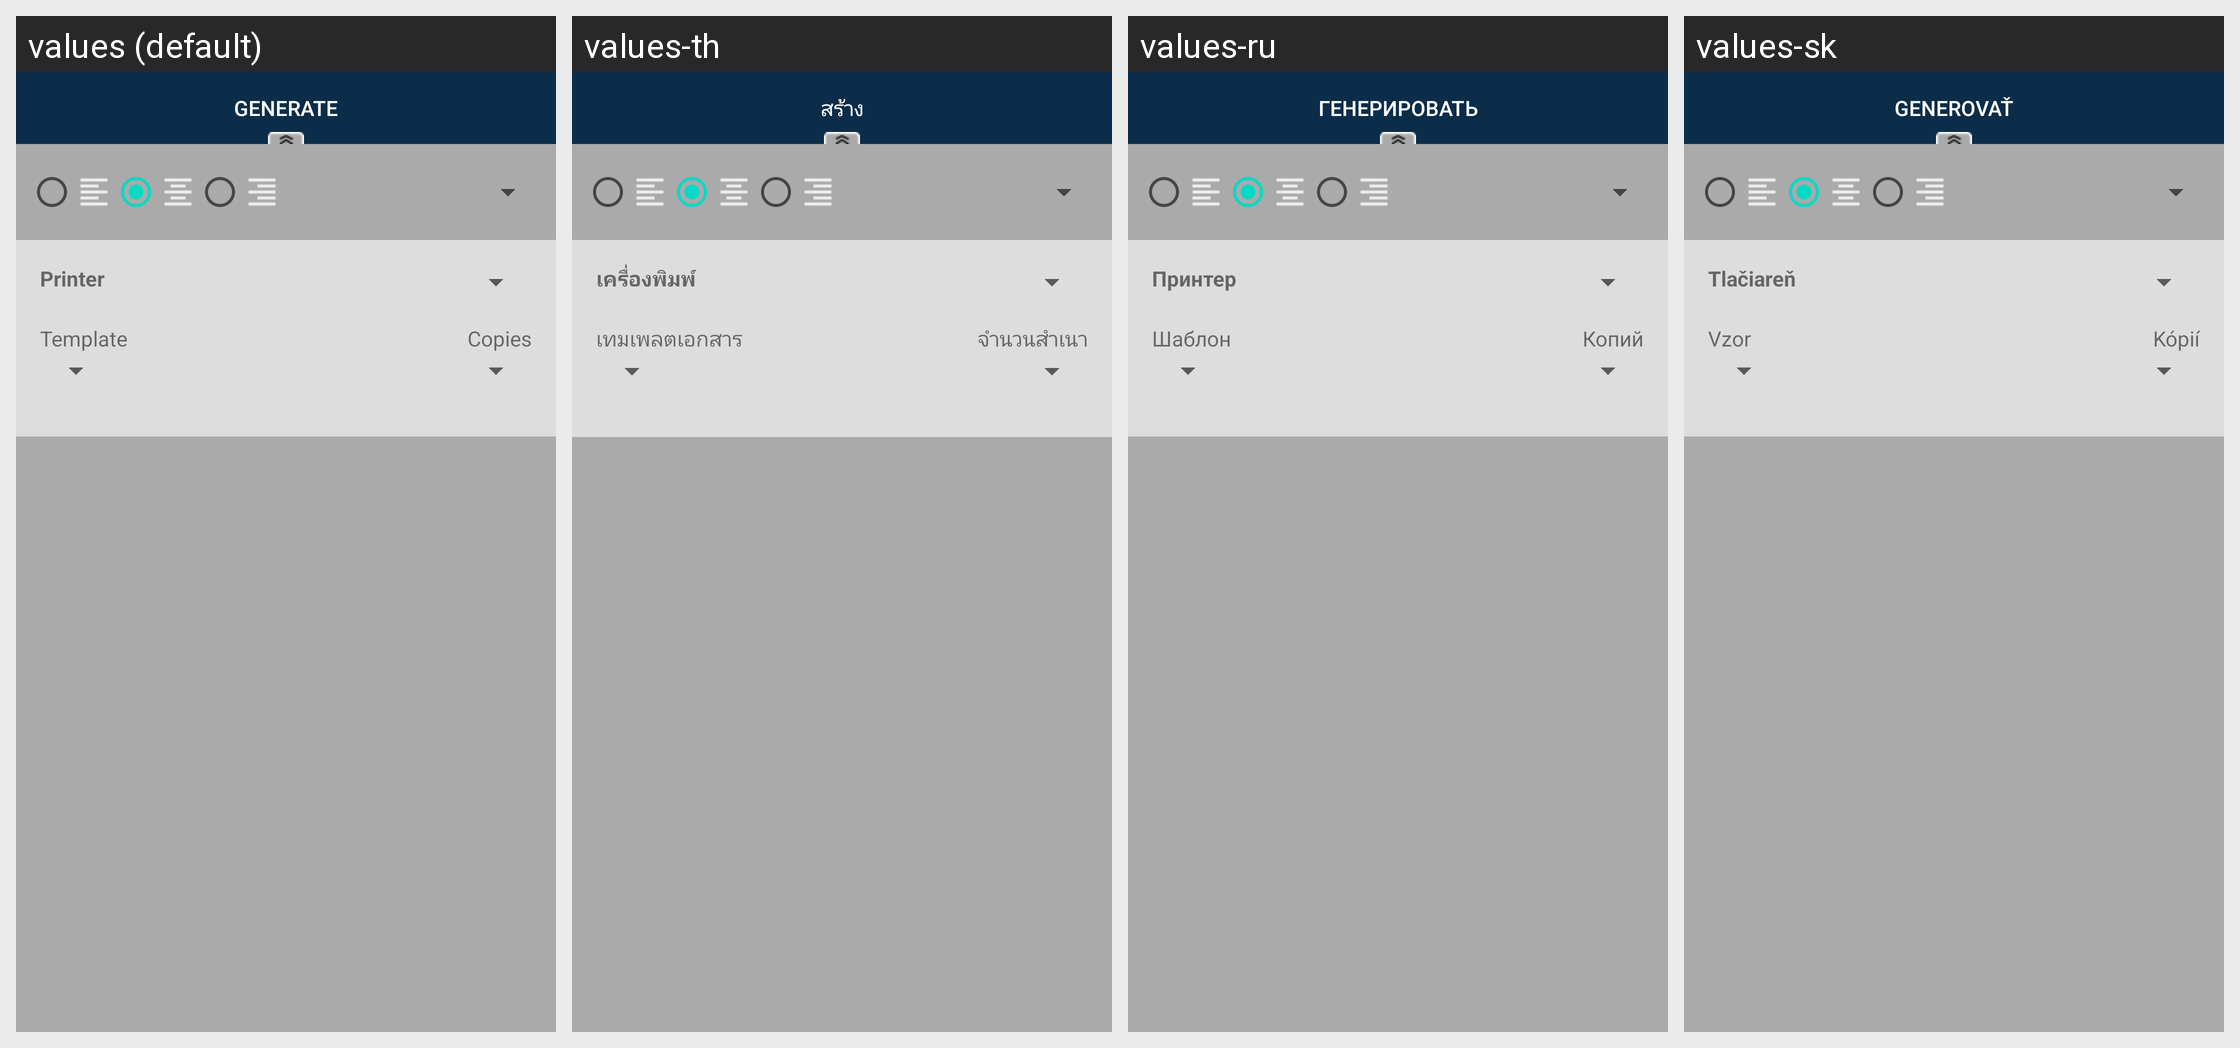

The same Android screen rendered under several of its app's locales, left to right. List the strings drawn on it with the default value and each locale's translation.
Android screen res/layout/fragment_qrcode_bottom.xml rendered under 4 locales, left to right: values (default), values-th, values-ru, values-sk. Device: Nexus 5 (rendered at 1080×1920; each locale shown at half size, 540×960, under a caption strip naming it); theme AppTheme.
Other locales in the repository, not shown: values-af, values-am, values-ar, values-as, values-az, values-be, values-bg, values-bn, values-bs, values-ca, values-cs, values-da, values-de, values-el, values-en-rAU, values-en-rCA, values-en-rGB, values-en-rXC, values-es, values-es-rUS, values-et, values-eu, values-fa, values-fi, values-fr, values-fr-rCA, values-gl, values-gu, values-hi, values-hr, values-hu, values-hy, values-in, values-is, values-it, values-iw, values-ja, values-ka, values-kk, values-km, values-kn, values-ko, values-ky, values-lo, values-lt, values-lv, values-mk, values-ml, values-mn, values-mr, values-ms, values-my, values-nb, values-ne, values-nl, values-or, values-pa, values-pl, values-pt, values-pt-rBR, values-pt-rPT, values-ro, values-si, values-sl, values-sq, values-sr, values-sv, values-sw, values-ta, values-te, values-tl, values-tr, values-tr-rTR, values-uk, values-ur, values-uz, values-vi, values-zh-rCN, values-zh-rHK, values-zh-rTW, values-zu.
Strings drawn on this screen, with the default value and each locale's value (text and hints the layout hard-codes, and strings that could not be matched under every locale, appear in the picture but are not listed):

generate
  values: Generate
  values-th: สร้าง
  values-ru: Генерировать
  values-sk: Generovať

printer
  values: Printer
  values-th: เครื่องพิมพ์
  values-ru: Принтер
  values-sk: Tlačiareň

template
  values: Template
  values-th: เทมเพลตเอกสาร
  values-ru: Шаблон
  values-sk: Vzor

copies
  values: Copies
  values-th: จำนวนสำเนา
  values-ru: Копий
  values-sk: Kópií
